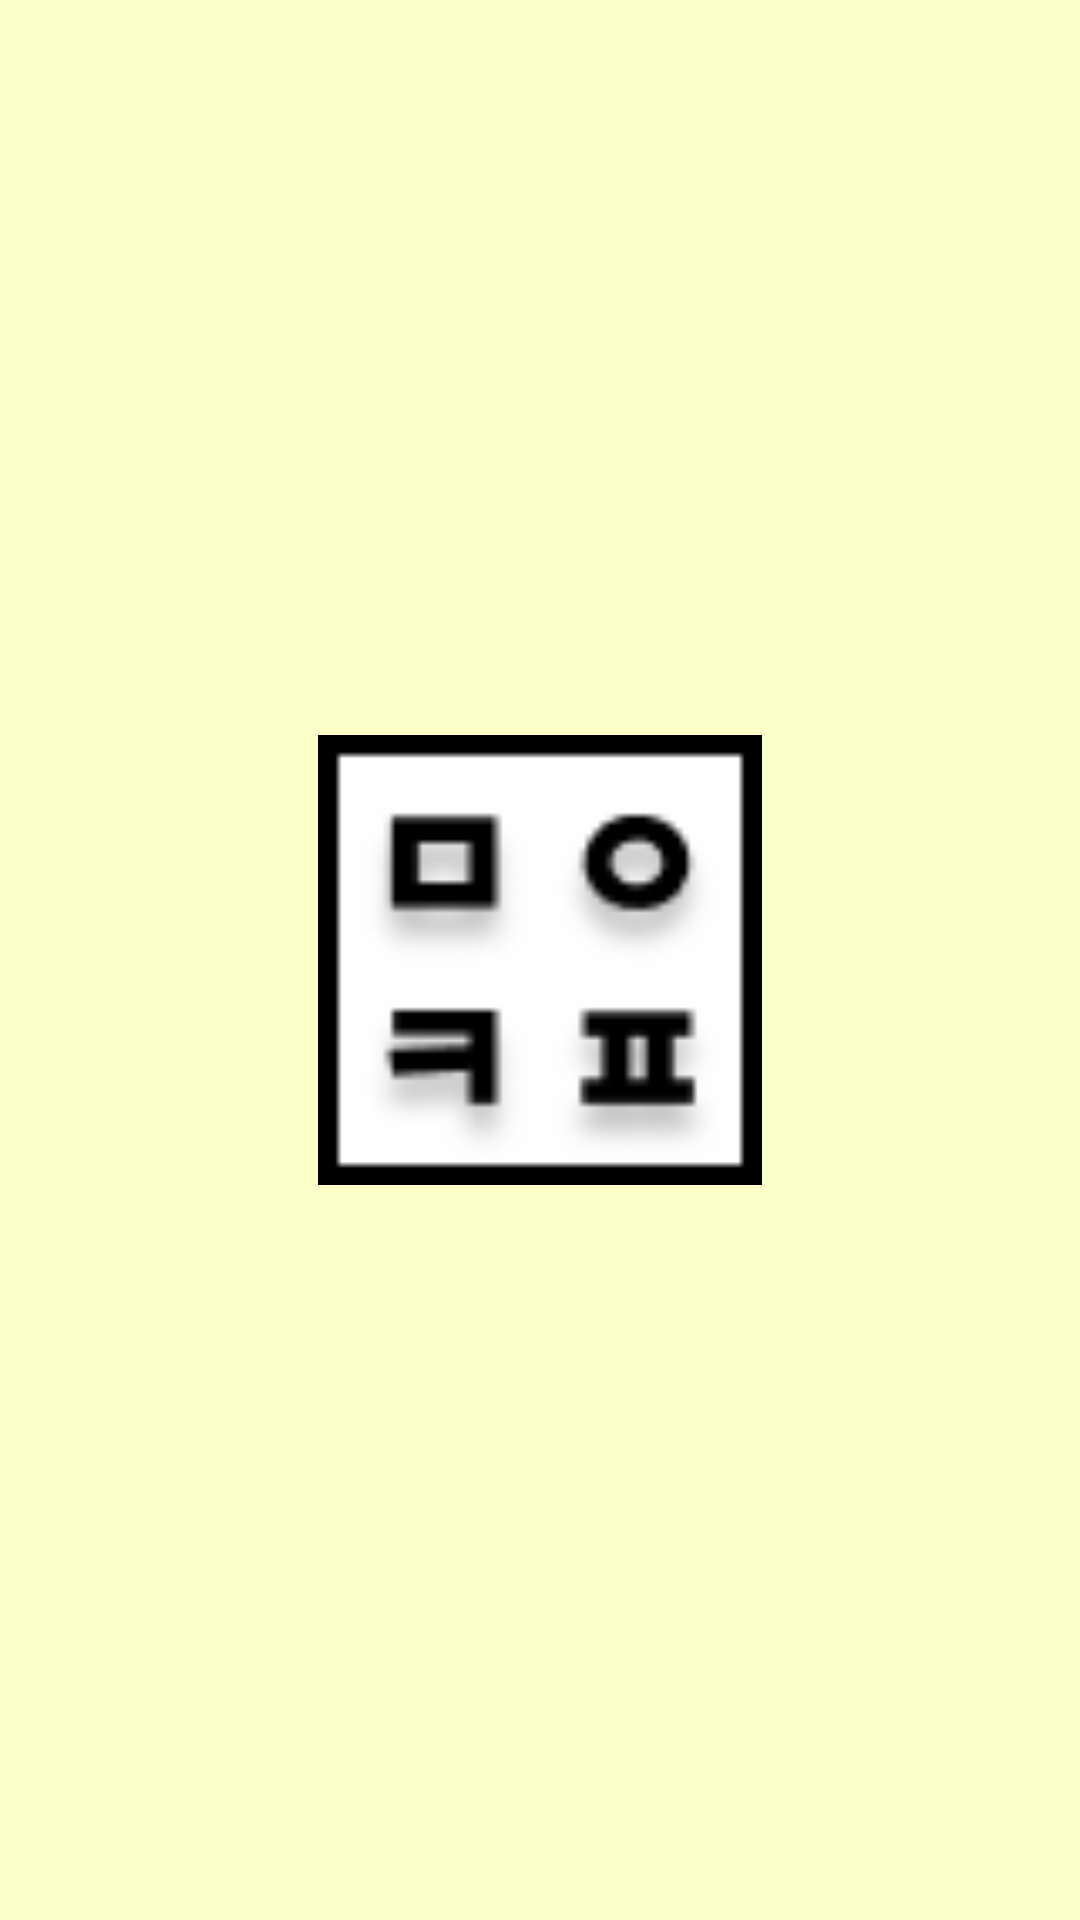

Reconstruct the res/layout file that produces this screen, plus the resources it refers to.
<!-- AndroidManifest.xml: activity theme Theme.Splash -->
<!-- res/layout/activity_splash.xml -->
<FrameLayout xmlns:android="http://schemas.android.com/apk/res/android"
    android:layout_width="match_parent"
    android:layout_height="match_parent"
    android:background="@drawable/splash_background">

    
    <ImageView
        android:id="@+id/splash_logo"
        android:layout_width="150dp"
        android:layout_height="150dp"
        android:layout_gravity="center"
        android:src="@drawable/splash_image" />
</FrameLayout>
<!-- resources referenced by this layout -->
<resources>
  <!-- drawable splash_background (drawable) -->
  <shape xmlns:android="http://schemas.android.com/apk/res/android"
      android:shape="rectangle">
      
      <solid android:color="#FBFFC8" />
  
      
      <corners android:radius="0dp" />
  </shape>
  <!-- drawable splash_image: png bitmap (drawable, 2461 bytes) -->
  <style name="Theme.Splash" parent="Theme.Material3.DayNight.NoActionBar">
          
          <item name="android:windowNoTitle">true</item>
          <item name="android:windowFullscreen">true</item>
      </style>
</resources>
